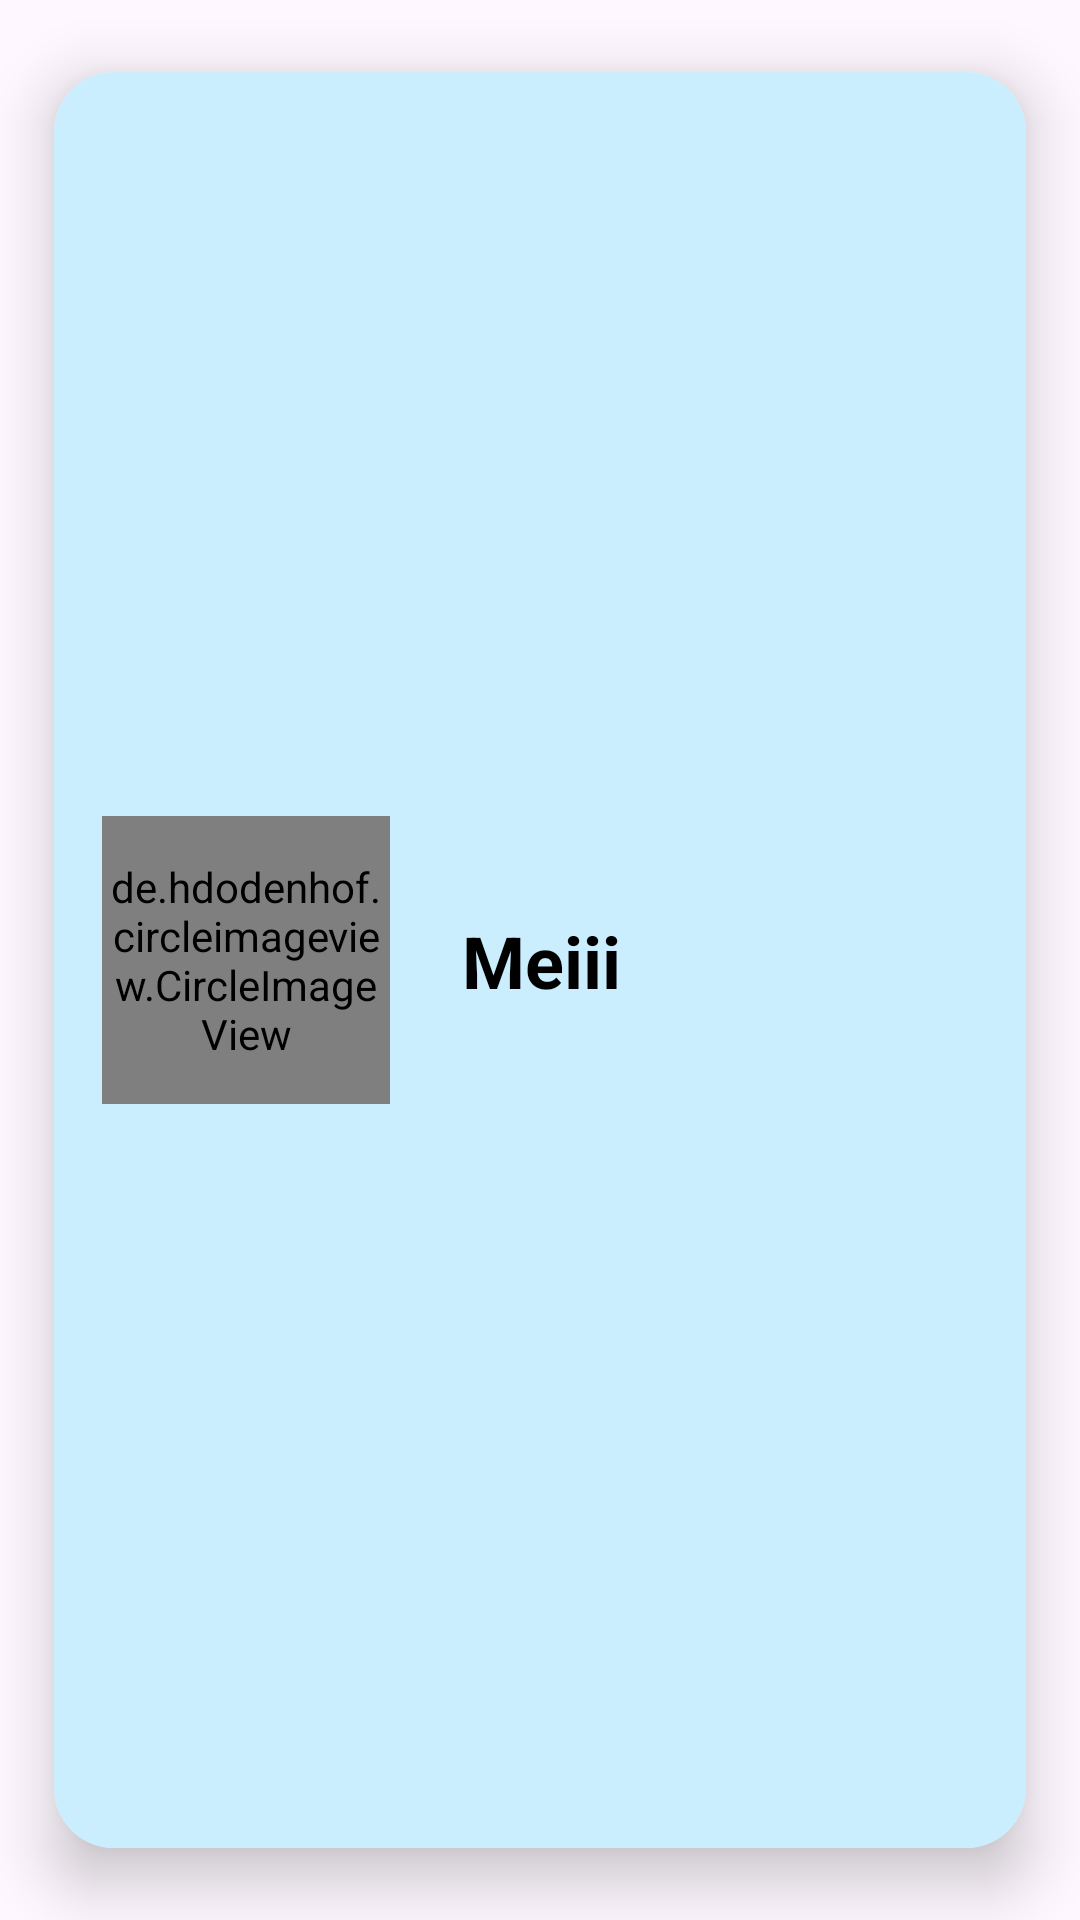

Reconstruct the res/layout file that produces this screen, plus the resources it refers to.
<!-- AndroidManifest.xml: application theme Theme.ToDooo -->
<!-- res/layout/header.xml -->
<?xml version="1.0" encoding="utf-8"?>
<androidx.cardview.widget.CardView xmlns:android="http://schemas.android.com/apk/res/android"
    xmlns:app="http://schemas.android.com/apk/res-auto"
    xmlns:tools="http://schemas.android.com/tools"
    android:layout_width="match_parent"
    app:cardElevation="12dp"
    android:background="@color/white"
    app:cardCornerRadius="20dp"
    app:cardUseCompatPadding="true"
    android:layout_height="150dp">

    <androidx.constraintlayout.widget.ConstraintLayout
        android:layout_width="match_parent"
        android:background="#CBEEFE"
        android:layout_height="match_parent">

        <de.hdodenhof.circleimageview.CircleImageView
            android:id="@+id/profile_image"
            android:layout_width="96dp"
            android:layout_height="96dp"
            android:layout_marginStart="16dp"
            android:src="@drawable/bunny11"
            app:civ_border_color="#FF000000"
            app:civ_border_width="2dp"
            app:layout_constraintBottom_toBottomOf="parent"
            app:layout_constraintStart_toStartOf="parent"
            app:layout_constraintTop_toTopOf="parent" />

        <TextView
            android:id="@+id/txtemail"
            android:layout_width="wrap_content"
            android:layout_height="wrap_content"
            android:layout_marginStart="24dp"
            android:text="Meiii"
            android:textSize="24dp"
            android:textColor="@color/black"
            android:textStyle="bold"
            app:layout_constraintBottom_toBottomOf="parent"
            app:layout_constraintStart_toEndOf="@+id/profile_image"
            app:layout_constraintTop_toTopOf="parent" />

    </androidx.constraintlayout.widget.ConstraintLayout>
</androidx.cardview.widget.CardView>
<!-- resources referenced by this layout -->
<resources>
  <color name="black">#FF000000</color>
  <color name="white">#FFFFFFFF</color>
  <!-- drawable bunny11: jpg bitmap (drawable, 28846 bytes) -->
  <style name="Theme.ToDooo" parent="Base.Theme.ToDooo" />
  <style name="Base.Theme.ToDooo" parent="Theme.Material3.DayNight.NoActionBar">
          
          
          <item name="bottomSheetDialogTheme">@style/AppBottomSheetDialogTheme</item>
      </style>
  <style name="AppBottomSheetDialogTheme" parent="Theme.Design.Light.BottomSheetDialog">
          <item name="bottomSheetStyle">@style/AppModalStyle</item>
      </style>
  <style name="AppModalStyle" parent="Widget.Design.BottomSheet.Modal">
          <item name="android:background">@drawable/bottomsheet</item>
      </style>
</resources>
